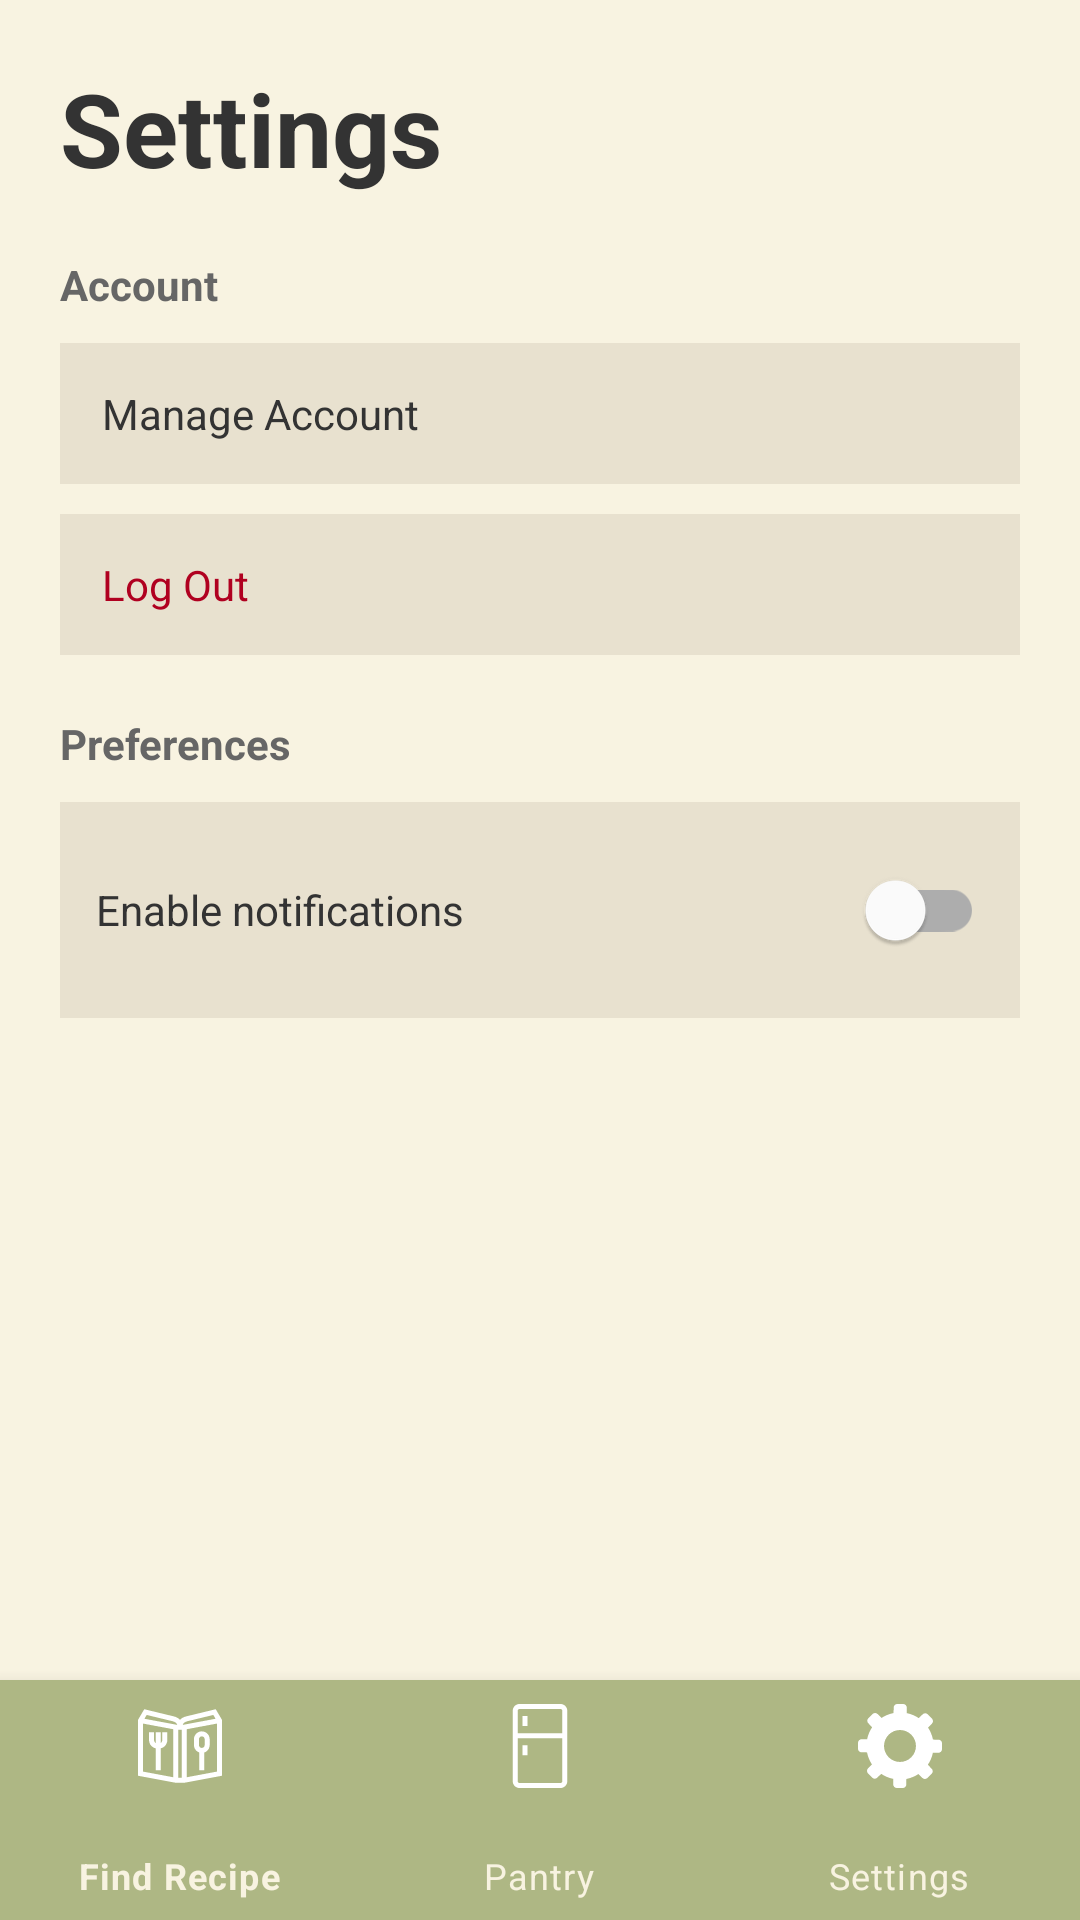

Layout XML and referenced resources for this Android screen:
<!-- AndroidManifest.xml: application theme Theme.SOEN345ThoughtForFoods -->
<!-- res/layout/activity_settings.xml -->
<?xml version="1.0" encoding="utf-8"?>
<androidx.constraintlayout.widget.ConstraintLayout
    xmlns:android="http://schemas.android.com/apk/res/android"
    xmlns:app="http://schemas.android.com/apk/res-auto"
    android:layout_width="match_parent"
    android:layout_height="match_parent"
    android:background="@color/app_background">

    <com.google.android.material.bottomnavigation.BottomNavigationView
        android:id="@+id/bottom_nav"
        android:layout_width="0dp"
        android:layout_height="80dp"
        android:background="#AEB784"
        app:itemIconSize="28dp"
        app:itemIconTint="@android:color/white"
        app:itemTextColor="@color/app_background"
        app:labelVisibilityMode="labeled"
        app:layout_constraintBottom_toBottomOf="parent"
        app:layout_constraintEnd_toEndOf="parent"
        app:layout_constraintStart_toStartOf="parent"
        app:menu="@menu/bottom_nav_menu" />


    <ScrollView
        android:layout_width="match_parent"
        android:layout_height="match_parent">

        <LinearLayout
            android:layout_width="match_parent"
            android:layout_height="wrap_content"
            android:orientation="vertical"
            android:padding="20dp">

            <TextView
                android:layout_width="wrap_content"
                android:layout_height="wrap_content"
                android:text="Settings"
                android:textSize="34sp"
                android:textStyle="bold"
                android:textColor="#333333" />

            <TextView
                android:layout_width="wrap_content"
                android:layout_height="wrap_content"
                android:text="Account"
                android:textStyle="bold"
                android:textColor="#666666"
                android:layout_marginTop="20dp"
                android:layout_marginBottom="10dp"/>

            <TextView
                android:layout_width="match_parent"
                android:layout_height="wrap_content"
                android:text="Manage Account"
                android:padding="14dp"
                android:background="#e8e1cf"
                android:textColor="#333333"
                android:layout_marginBottom="10dp"/>

            <TextView
                android:layout_width="match_parent"
                android:layout_height="wrap_content"
                android:text="Log Out"
                android:padding="14dp"
                android:background="#e8e1cf"
                android:textColor="#B00020"
                android:layout_marginBottom="20dp"/>

            <TextView
                android:layout_width="wrap_content"
                android:layout_height="wrap_content"
                android:text="Preferences"
                android:textStyle="bold"
                android:textColor="#666666"
                android:layout_marginBottom="10dp"/>

            <LinearLayout
                android:layout_width="match_parent"
                android:layout_height="wrap_content"
                android:orientation="horizontal"
                android:padding="12dp"
                android:background="#e8e1cf"
                android:layout_marginBottom="10dp"
                android:gravity="center_vertical">

                <TextView
                    android:layout_width="0dp"
                    android:layout_height="wrap_content"
                    android:layout_weight="1"
                    android:text="Enable notifications"
                    android:textColor="#333333"/>

                <com.google.android.material.switchmaterial.SwitchMaterial
                    android:id="@+id/switch_notifications"
                    android:layout_width="wrap_content"
                    android:layout_height="wrap_content"/>
            </LinearLayout>

        </LinearLayout>


    </ScrollView>

</androidx.constraintlayout.widget.ConstraintLayout>
<!-- resources referenced by this layout -->
<resources>
  <color name="app_background"> #F8F3E1 </color>
  <style name="Theme.SOEN345ThoughtForFoods" parent="Theme.MaterialComponents.DayNight.NoActionBar">
          
          <item name="colorPrimary">@color/purple_500</item>
          <item name="colorPrimaryVariant">@color/purple_700</item>
          <item name="colorOnPrimary">@color/white</item>
          
          <item name="colorSecondary">@color/teal_200</item>
          <item name="colorSecondaryVariant">@color/teal_700</item>
          <item name="colorOnSecondary">@color/black</item>
          
          <item name="android:statusBarColor">?attr/colorPrimaryVariant</item>
          
      </style>
  <color name="purple_500">#FF6200EE</color>
  <color name="purple_700">#FF3700B3</color>
  <color name="white">#FFFFFFFF</color>
  <color name="teal_200">#FF03DAC5</color>
  <color name="teal_700">#FF018786</color>
  <color name="black">#FF000000</color>
</resources>
